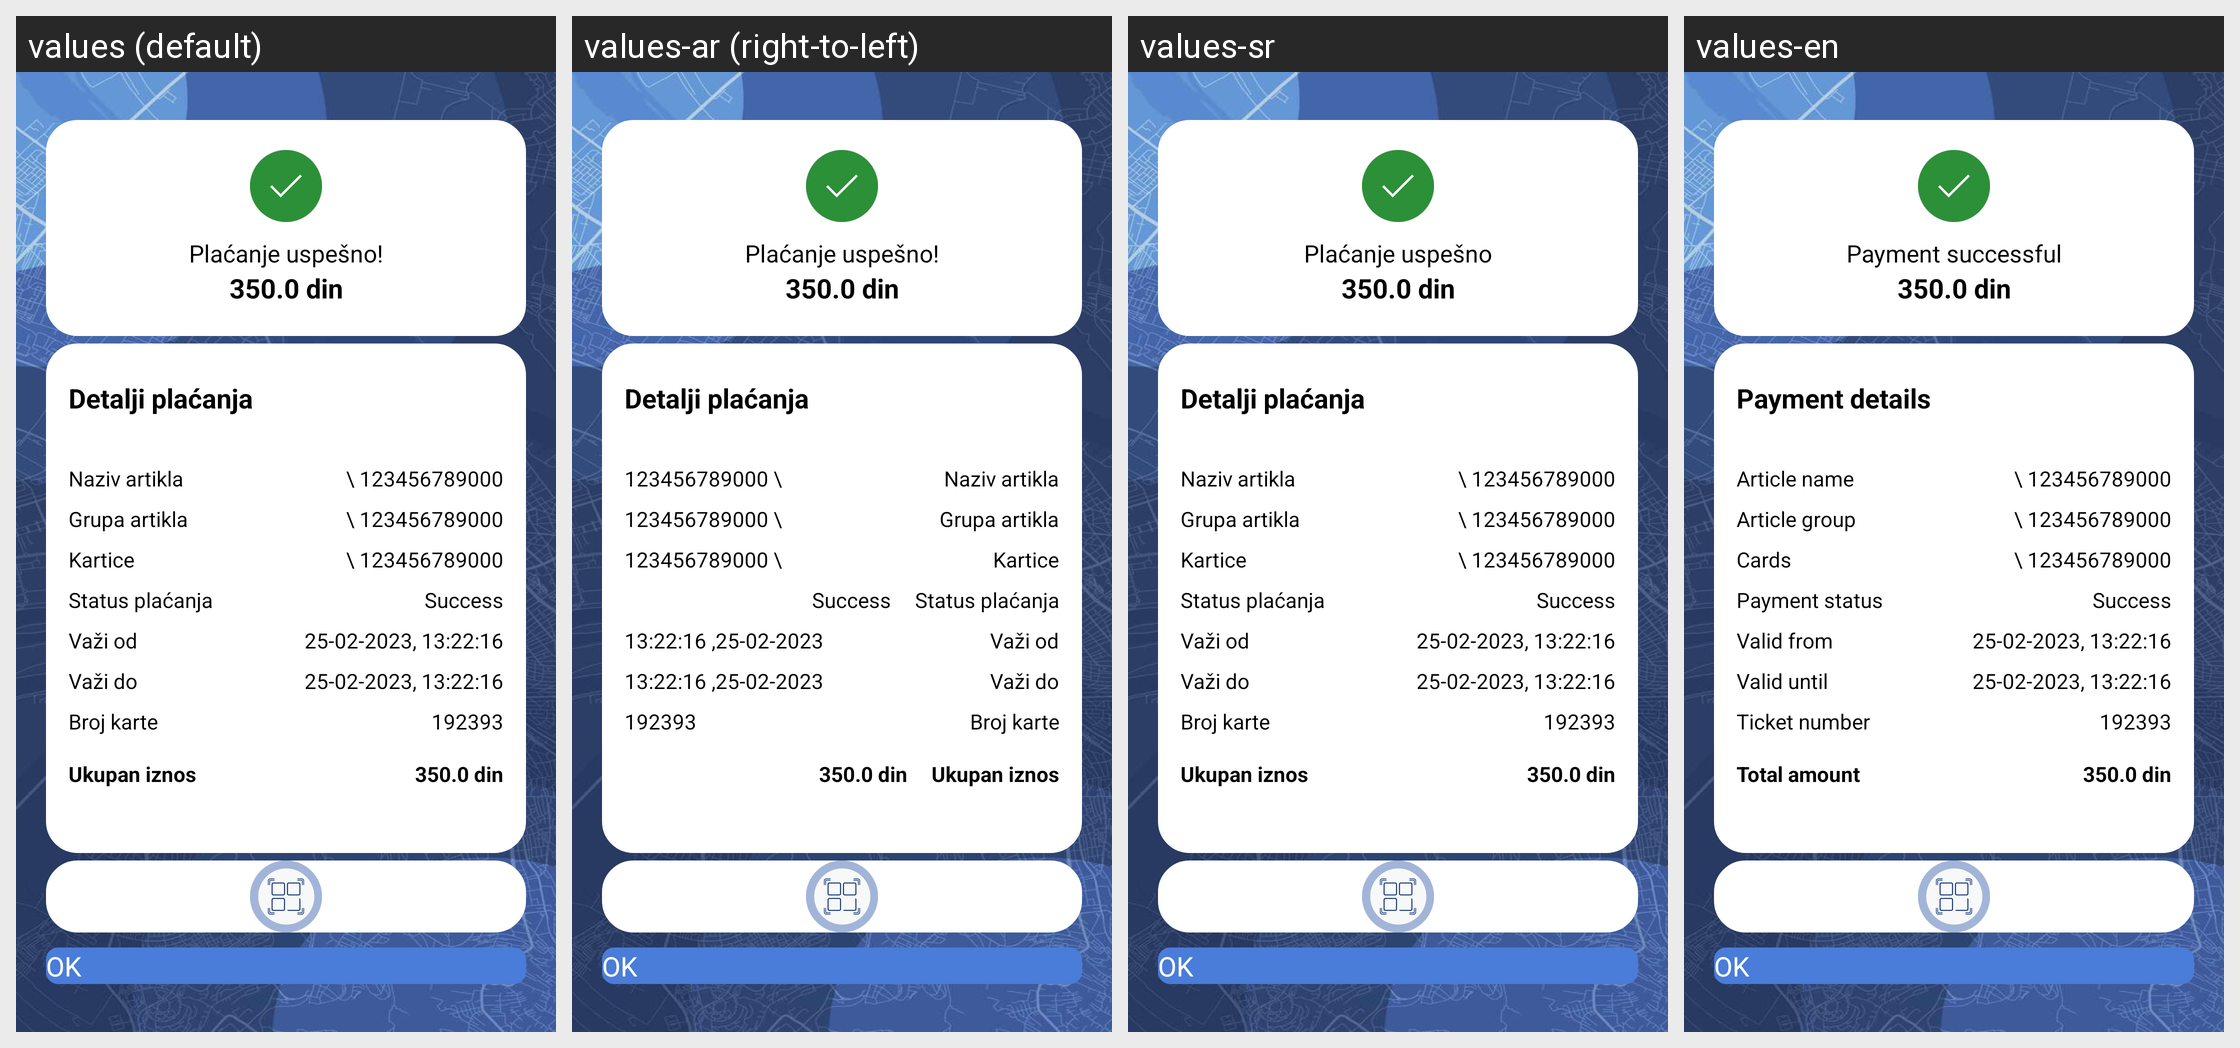

Translations of the strings shown on this Android screen, per locale in the grid:
Android screen res/layout/activity_article_checkout.xml rendered under 4 locales, left to right: values (default), values-ar (right-to-left), values-sr, values-en. Device: Nexus 5 (rendered at 1080×1920; each locale shown at half size, 540×960, under a caption strip naming it); theme AppTheme.NoActionBar.
Other locales in the repository, not shown: values-af, values-am, values-as, values-az, values-be, values-bg, values-bn, values-bo-rCN, values-bs, values-ca, values-cs, values-da, values-de, values-el, values-en-rAU, values-en-rGB, values-es, values-es-rUS, values-et, values-eu, values-fa, values-fi, values-fr, values-fr-rCA, values-gl, values-gu, values-hi, values-hr, values-hu, values-hy, values-in, values-is, values-it, values-iw, values-ja, values-ka, values-kk, values-km, values-kn, values-ko, values-ky, values-lo, values-lt, values-lv, values-mai, values-mi, values-mk, values-ml, values-mn, values-mr, values-ms, values-my, values-nb, values-ne, values-nl, values-or, values-pa, values-pl, values-pt, values-pt-rBR, values-pt-rPT, values-ro, values-ru, values-si, values-sk, values-sl, values-sq, values-sr-rRS, values-sv, values-sw, values-ta, values-te, values-th, values-tl, values-tr, values-ug, values-uk, values-ur, values-uz, values-vi, values-zh-rCN, values-zh-rHK, values-zh-rTW, values-zu.
Strings drawn on this screen, with the default value and each locale's value (text and hints the layout hard-codes, and strings that could not be matched under every locale, appear in the picture but are not listed):

payment_success
  values: Plaćanje uspešno!
  values-ar: Plaćanje uspešno!  [not translated; the default value is used]
  values-sr: Plaćanje uspešno
  values-en: Payment successful

payment_details
  values: Detalji plaćanja
  values-ar: Detalji plaćanja  [not translated; the default value is used]
  values-sr: Detalji plaćanja
  values-en: Payment details

article_name
  values: Naziv artikla
  values-ar: Naziv artikla  [not translated; the default value is used]
  values-sr: Naziv artikla
  values-en: Article name

article_group
  values: Grupa artikla
  values-ar: Grupa artikla  [not translated; the default value is used]
  values-sr: Grupa artikla
  values-en: Article group

payment_method
  values: Kartice
  values-ar: Kartice  [not translated; the default value is used]
  values-sr: Kartice
  values-en: Cards

payment_status
  values: Status plaćanja
  values-ar: Status plaćanja  [not translated; the default value is used]
  values-sr: Status plaćanja
  values-en: Payment status

valid_from
  values: Važi od
  values-ar: Važi od  [not translated; the default value is used]
  values-sr: Važi od
  values-en: Valid from

valid_until
  values: Važi do
  values-ar: Važi do  [not translated; the default value is used]
  values-sr: Važi do
  values-en: Valid until

ticket_number
  values: Broj karte
  values-ar: Broj karte  [not translated; the default value is used]
  values-sr: Broj karte
  values-en: Ticket number

total_amount
  values: Ukupan iznos
  values-ar: Ukupan iznos  [not translated; the default value is used]
  values-sr: Ukupan iznos
  values-en: Total amount
